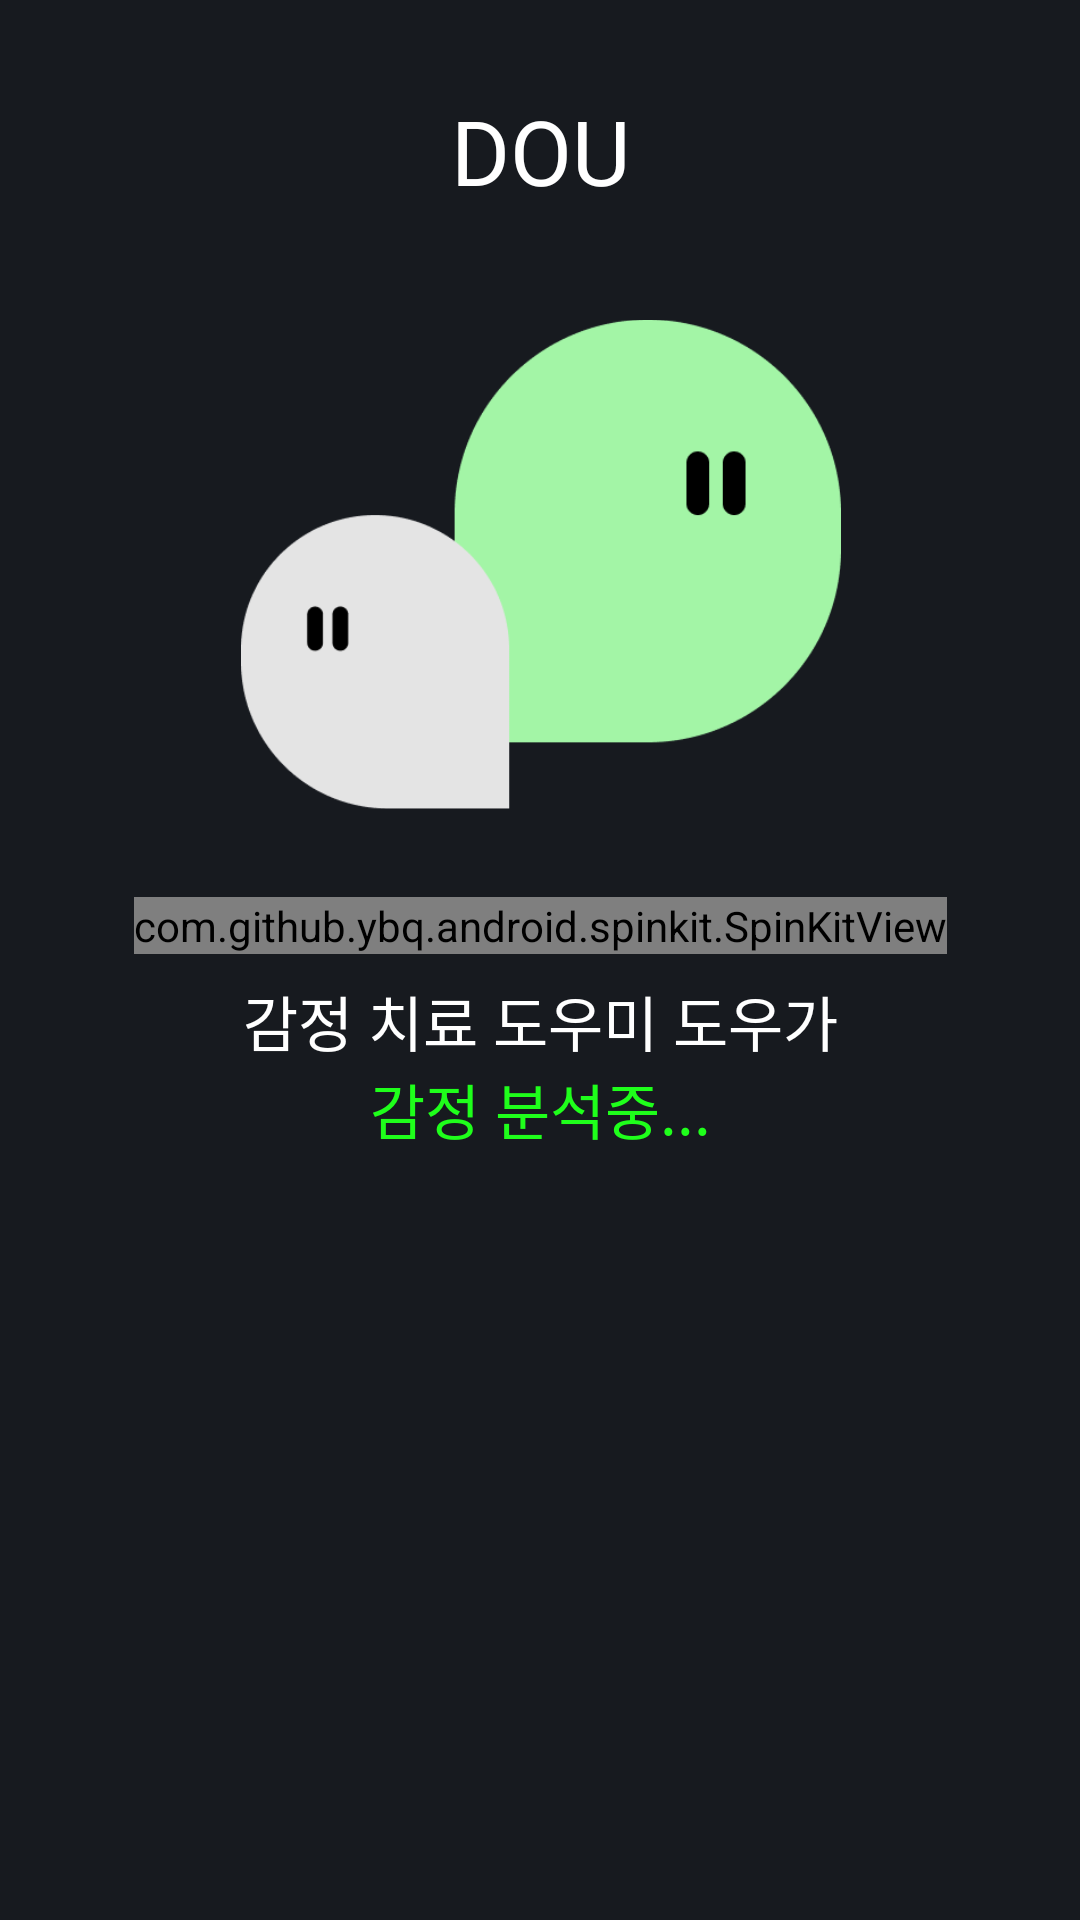

Write the Android layout XML for this screen, with the resource values it uses.
<!-- AndroidManifest.xml: application theme Theme.DOU -->
<!-- res/layout/fragment_emo.xml -->
<?xml version="1.0" encoding="utf-8"?>
<androidx.constraintlayout.widget.ConstraintLayout xmlns:android="http://schemas.android.com/apk/res/android"
    xmlns:tools="http://schemas.android.com/tools"
    android:layout_width="match_parent"
    android:layout_height="match_parent"
    xmlns:app="http://schemas.android.com/apk/res-auto"
    android:padding="30dp"
    android:background="@color/background_color"
    tools:context=".EmoFragment">

    <TextView
        android:id="@+id/emo_title"
        app:layout_constraintTop_toTopOf="parent"
        app:layout_constraintEnd_toEndOf="parent"
        app:layout_constraintStart_toStartOf="parent"
        android:layout_width="match_parent"
        android:layout_height="wrap_content"
        android:text="DOU"
        android:fontFamily="@font/promptbold"
        android:textColor="@color/white"
        android:textAlignment="center"
        android:textSize="30dp">
    </TextView>

    <androidx.constraintlayout.widget.ConstraintLayout
        android:layout_width="wrap_content"
        android:layout_height="wrap_content"
        app:layout_constraintTop_toBottomOf="@id/emo_title"
        app:layout_constraintEnd_toEndOf="parent"
        app:layout_constraintStart_toStartOf="parent"
        app:layout_constraintBottom_toBottomOf="parent">

        <ImageView
            android:id="@+id/couple_dou"
            android:layout_width="200dp"
            android:layout_height="247dp"
            android:src="@drawable/couple_dou"
            app:layout_constraintTop_toTopOf="parent"
            app:layout_constraintEnd_toEndOf="parent"
            app:layout_constraintBottom_toTopOf="@id/emo_txt"
            app:layout_constraintStart_toStartOf="parent">

        </ImageView>

        <com.github.ybq.android.spinkit.SpinKitView
            app:layout_constraintTop_toBottomOf="@id/couple_dou"
            app:layout_constraintStart_toStartOf="parent"
            app:layout_constraintEnd_toEndOf="parent"
            app:layout_constraintBottom_toTopOf="@id/emo_txt"
            android:id="@+id/spin_kit"
            android:layout_marginTop="20dp"
            android:layout_marginBottom="40dp"
            style="@style/SpinKitView.Large.ThreeBounce"
            android:layout_width="wrap_content"
            android:layout_height="wrap_content"
            android:layout_gravity="center"
            app:SpinKit_Color="#A3F5A6" />


        <TextView
            android:id="@+id/emo_txt"
            app:layout_constraintTop_toTopOf="parent"
            app:layout_constraintEnd_toEndOf="parent"
            app:layout_constraintStart_toStartOf="parent"
            app:layout_constraintBottom_toBottomOf="parent"
            android:layout_width="match_parent"
            android:layout_height="wrap_content"
            android:text="감정 치료 도우미 도우가"
            android:fontFamily="@font/pretendardextrabold"
            android:textColor="@color/white"
            android:textAlignment="center"
            android:textSize="20sp">
        </TextView>

        <TextView
            android:id="@+id/emo_txt2"
            app:layout_constraintEnd_toEndOf="parent"
            app:layout_constraintStart_toStartOf="parent"
            app:layout_constraintTop_toBottomOf="@id/emo_txt"
            android:layout_width="match_parent"
            android:layout_height="wrap_content"
            android:text="감정 분석중..."
            android:fontFamily="@font/pretendardextrabold"
            android:textColor="@color/point_color"
            android:textAlignment="center"
            android:textSize="20sp">
        </TextView>

    </androidx.constraintlayout.widget.ConstraintLayout>


</androidx.constraintlayout.widget.ConstraintLayout>
<!-- resources referenced by this layout -->
<resources>
  <color name="background_color">#171A1F</color>
  <color name="point_color">#1fff1b</color>
  <color name="white">#FFFFFFFF</color>
  <!-- drawable couple_dou: png bitmap (drawable, 9406 bytes) -->
  <style name="Theme.DOU" parent="Base.Theme.DOU">
          <item name="android:windowIsTranslucent">true</item>
      </style>
  <style name="Base.Theme.DOU" parent="Theme.Material3.DayNight.NoActionBar">
          
          
  
          
          <item name="android:windowSplashScreenBackground">@android:color/transparent</item>
          <item name="android:windowSplashScreenAnimatedIcon">@null</item>
          <item name="postSplashScreenTheme">@style/Theme.DOU</item>
      </style>
</resources>
